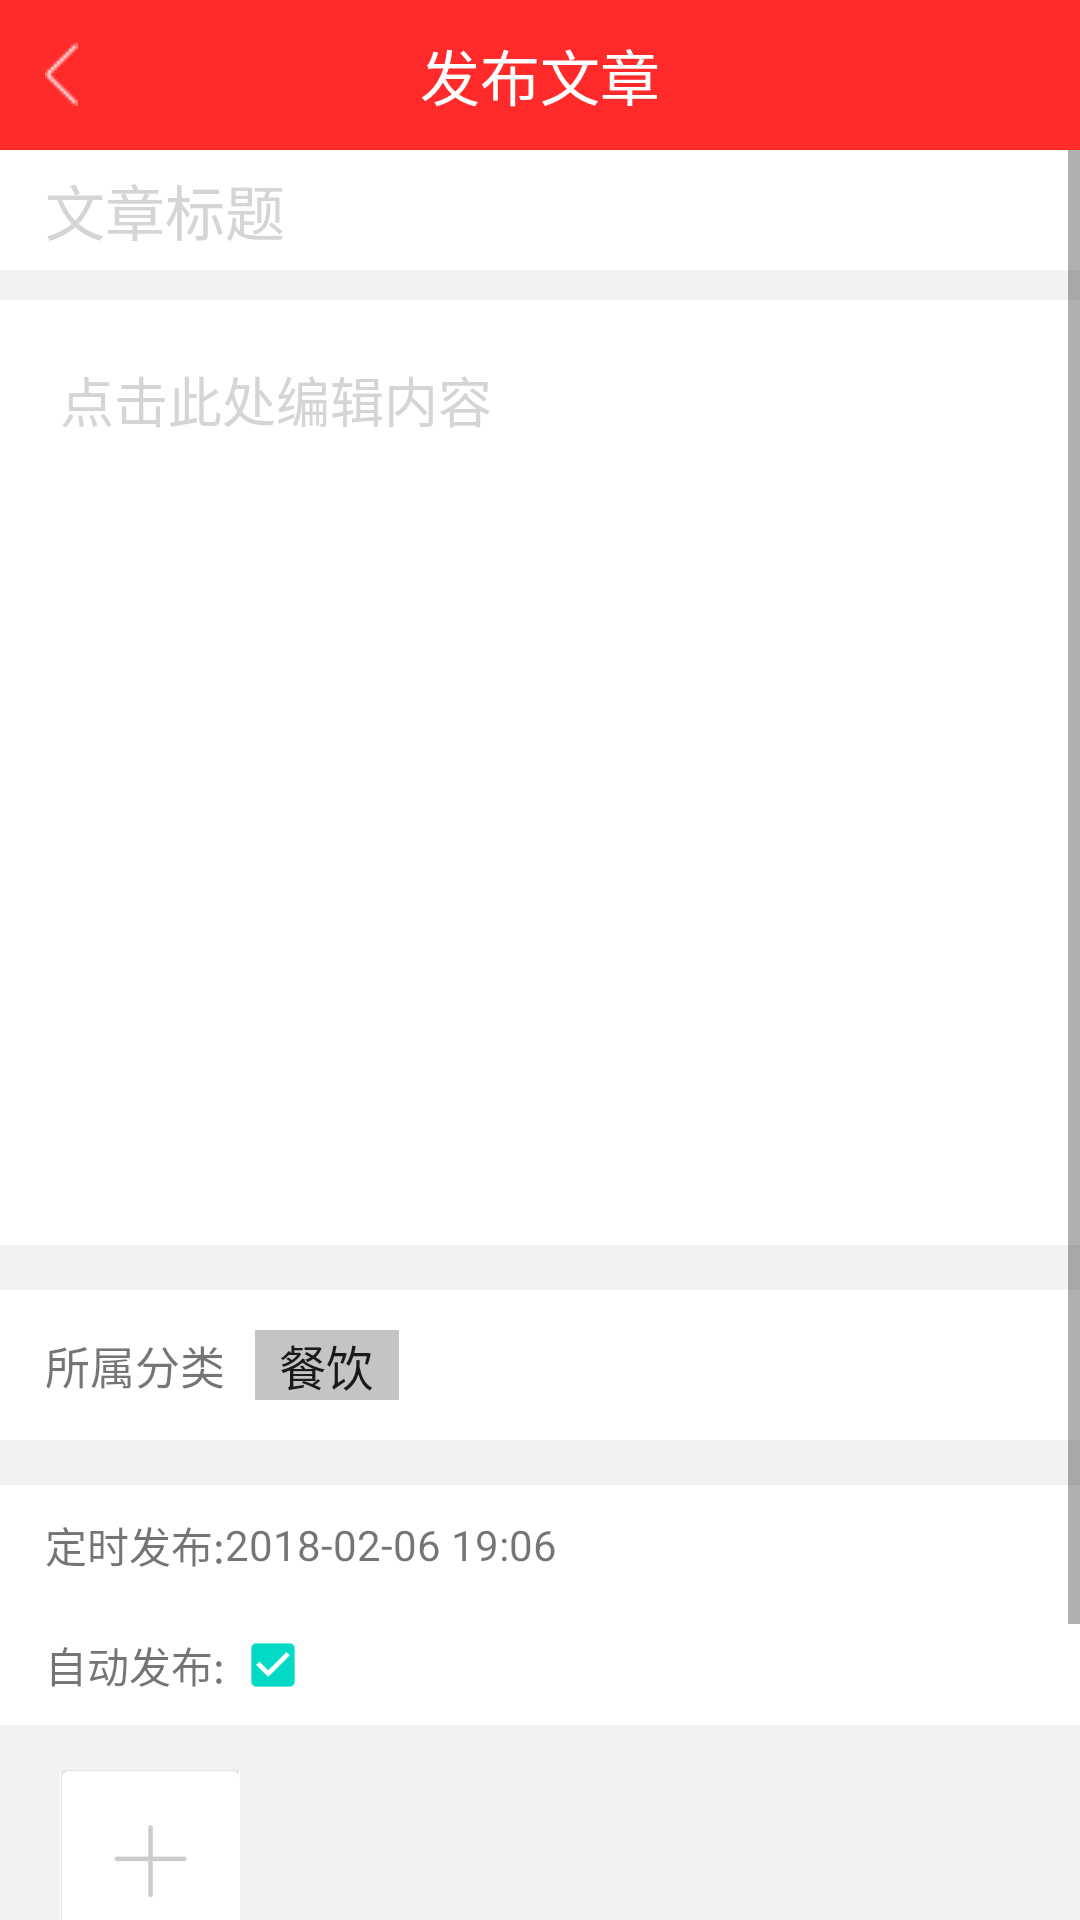

Here is an Android app screen rendered from its layout file. Give the layout XML and the strings, colors and styles it references.
<!-- AndroidManifest.xml: application theme Theme -->
<!-- res/layout/activity_fabuwz.xml -->
<?xml version="1.0" encoding="utf-8"?>
<LinearLayout xmlns:android="http://schemas.android.com/apk/res/android"
    android:layout_width="match_parent"
    android:layout_height="match_parent"
    android:orientation="vertical"
    android:background="#F2F2F2">
    <RelativeLayout
        android:layout_width="match_parent"
        android:layout_height="50dp"
        android:background="#FF2B2B">
        <ImageView
            android:id="@+id/fabuwz_fan"
            android:layout_width="wrap_content"
            android:layout_height="wrap_content"
            android:layout_centerVertical="true"
            android:layout_marginLeft="15dp"
            android:src="@drawable/fanhui"/>
        <TextView
            android:layout_width="wrap_content"
            android:layout_height="wrap_content"
            android:textColor="#ffffff"
            android:layout_centerInParent="true"
            android:textSize="20sp"
            android:text="发布文章"/>
    </RelativeLayout>
   <ScrollView
       android:layout_width="match_parent"
       android:layout_height="match_parent">
    <LinearLayout
        android:layout_width="match_parent"
        android:layout_height="match_parent"
        android:orientation="vertical"
        android:background="#F2F2F2">
   <LinearLayout
       android:layout_width="match_parent"
       android:layout_height="40dp"
       android:background="#FFFFFF">
       <EditText
           android:id="@+id/fabuwz_tit"
           android:layout_width="wrap_content"
           android:layout_height="wrap_content"
           android:background="@null"
           android:layout_gravity="center"
           android:layout_marginLeft="15dp"
           android:textSize="20sp"
           android:hint="文章标题"
           android:textColorHint="#D5D5D5"
           />
   </LinearLayout>
    <LinearLayout
        android:layout_marginTop="10dp"
        android:layout_width="match_parent"
        android:layout_height="315dp"
        android:background="#ffffff">
        <EditText
            android:id="@+id/fabuwz_name"
            android:padding="20dp"
            android:layout_width="match_parent"
            android:layout_height="wrap_content"
            android:background="@null"
            android:textColorHint="#D5D5D5"
            android:hint="点击此处编辑内容"
            />
    </LinearLayout>
    <LinearLayout
        android:layout_marginTop="15dp"
        android:layout_width="match_parent"
        android:layout_height="50dp"
        android:background="#FFFFFF"
        android:orientation="horizontal">
        <TextView
            android:layout_width="wrap_content"
            android:layout_height="wrap_content"
            android:background="@null"
            android:layout_gravity="center"
            android:layout_marginLeft="15dp"
            android:textSize="15sp"
            android:text="所属分类"
            />
        <Spinner
            android:layout_marginLeft="10dp"
            android:entries="@array/ctype"
            style="@style/spinner_style"
            android:layout_gravity="center"
            android:layout_width="wrap_content"
            android:layout_height="wrap_content"
            />
    </LinearLayout>
    <LinearLayout
        android:layout_marginTop="15dp"
        android:layout_width="match_parent"
        android:layout_height="40dp"
        android:background="#ffffff">
        <TextView
            android:layout_width="wrap_content"
            android:layout_height="wrap_content"
            android:layout_gravity="center"
            android:layout_marginLeft="15dp"
            android:text="定时发布:"/>
        <TextView
            android:layout_width="wrap_content"
            android:layout_height="wrap_content"
            android:layout_gravity="center"
            android:text="2018-02-06 19:06"/>
    </LinearLayout>
    <LinearLayout
        android:layout_width="match_parent"
        android:layout_height="40dp"
        android:background="#ffffff">
        <TextView
            android:layout_width="wrap_content"
            android:layout_height="wrap_content"
            android:layout_gravity="center"
            android:layout_marginLeft="15dp"
            android:text="自动发布:"/>
        <CheckBox
            android:checked="true"
            android:layout_width="wrap_content"
            android:layout_height="wrap_content"
            android:layout_gravity="center"
            android:scaleX="0.8"
            android:scaleY="0.8"/>
    </LinearLayout>
    <ImageView
        android:background="#FFFFFF"
        android:layout_marginTop="15dp"
        android:layout_width="60dp"
        android:layout_height="60dp"
        android:layout_marginLeft="20dp"
        android:src="@drawable/tianjia"/>
    <TextView
        android:layout_marginTop="30dp"
        android:layout_gravity="center"
        android:layout_width="wrap_content"
        android:layout_height="wrap_content"
        android:text="最多长传3张图片"/>
    <Button
        android:id="@+id/fabuwz_fa"
        android:layout_marginTop="10dp"
        android:layout_width="match_parent"
        android:layout_height="wrap_content"
        android:text="发布"
        android:textColor="#ffffff"
        android:background="#FF5656"/>
    </LinearLayout>
   </ScrollView>
</LinearLayout>
<!-- resources referenced by this layout -->
<resources>
  <string-array name="ctype">
          <item>餐饮</item>
          <item>财经</item>
          <item>创业</item>
          <item>汽车</item>
          <item>名人</item>
          <item>科技</item>
          <item>社会</item>
          <item>旅游</item>
          <item>环保</item>
          <item>公益</item>
          <item>家居</item>
          <item>美容</item>
          <item>服装</item>
          <item>文化</item>
          <item>教育</item>
          <item>健康</item>
          <item>房产</item>
      </string-array>
  <!-- drawable fanhui: png bitmap (drawable, 170 bytes) -->
  <!-- drawable tianjia: png bitmap (drawable, 1120 bytes) -->
  <style name="spinner_style">
          <item name="android:background">#C4C4C4</item>
      </style>
  <style name="Theme" parent="Theme.AppCompat.DayNight.NoActionBar">
          
          <item name="colorPrimary">@color/colorPrimary</item>
          <item name="colorPrimaryDark">@color/colorPrimaryDark</item>
          <item name="colorAccent">@color/colorAccent</item>
      </style>
  <!-- not gathered from this repository: default colours our renderer supplied (Android Studio template values) -->
  <color name="colorPrimary">#FF6200EE</color>
  <color name="colorPrimaryDark">#FF3700B3</color>
  <color name="colorAccent">#FF03DAC5</color>
</resources>
